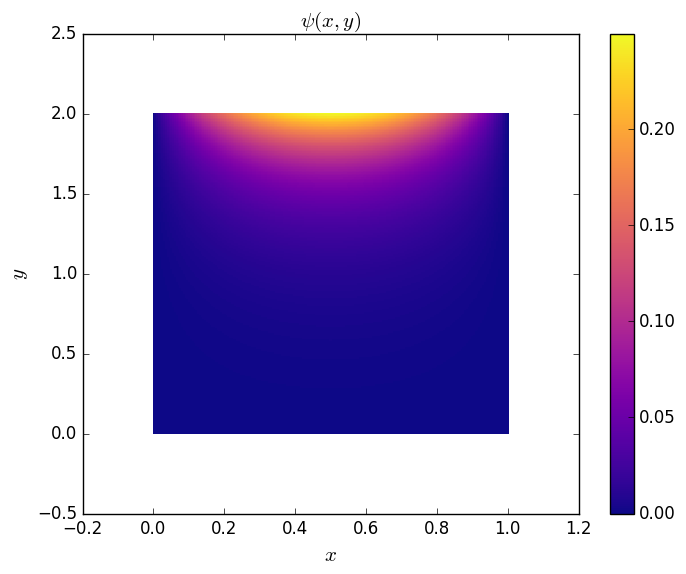

This figure's Python source: (Note: this script raises an exception after producing the figure.)
# -*- coding: utf-8 -*-
import matplotlib.pyplot as plt
from mpl_toolkits.mplot3d import axes3d
import numpy as np
plt.style.use('classic')

def Psi_k(k,x,y):
    term_psi = (8/np.pi**3)*(np.sin((2.*k-1.)*np.pi*x)/(2*k-1)**3)*(np.sinh((2*k-1)*np.pi*y)/np.sinh(2*np.pi*(2*k-1)))
    return term_psi

def SnPsi(n,x,y):
    SnPsi = 0
    for k in range(1,n+1):
        SnPsi += Psi_k(k,x,y)
    return SnPsi

x = np.linspace(0,1,200) # Definiendo el dominio en x
y = np.linspace(0,2,200) # Definiendo el dominio en y
X,Y = np.meshgrid(x, y) # Formando la grilla x,y
m = 30 # número máximo en el que se cortará la serie
Z = SnPsi(m,X,Y) # Evaluando el valor del potencial


#A continuación, un gráfico en colores en el dominio.
plt.pcolormesh(X, Y, Z, cmap='plasma')
plt.xlabel('$x$',fontsize=15)
plt.ylabel('$y$',fontsize=15)
plt.title('$\psi(x,y)$',fontsize=15)
plt.colorbar()
plt.show()
#savefig('fig-MSV-rectangulo-color.pdf')


# Y ahora un gráfico de superficie y en colores.

fig = plt.figure(figsize=(8,6))
ax = fig.gca(projection='3d')
surf = ax.plot_surface(X, Y, Z, cmap='plasma', rstride=5, cstride=5, alpha=1)
fig.colorbar(surf, shrink=0.6, aspect=8) #Se agrega barra de colores
ax.set_xlabel('$x$',fontsize=15)
ax.set_ylabel('$y$',fontsize=15)
ax.set_zlabel('$\psi(x,y)$',fontsize=15)
plt.show()
#savefig('../figs/fig-MSV-rectangulo-3D.pdf')
